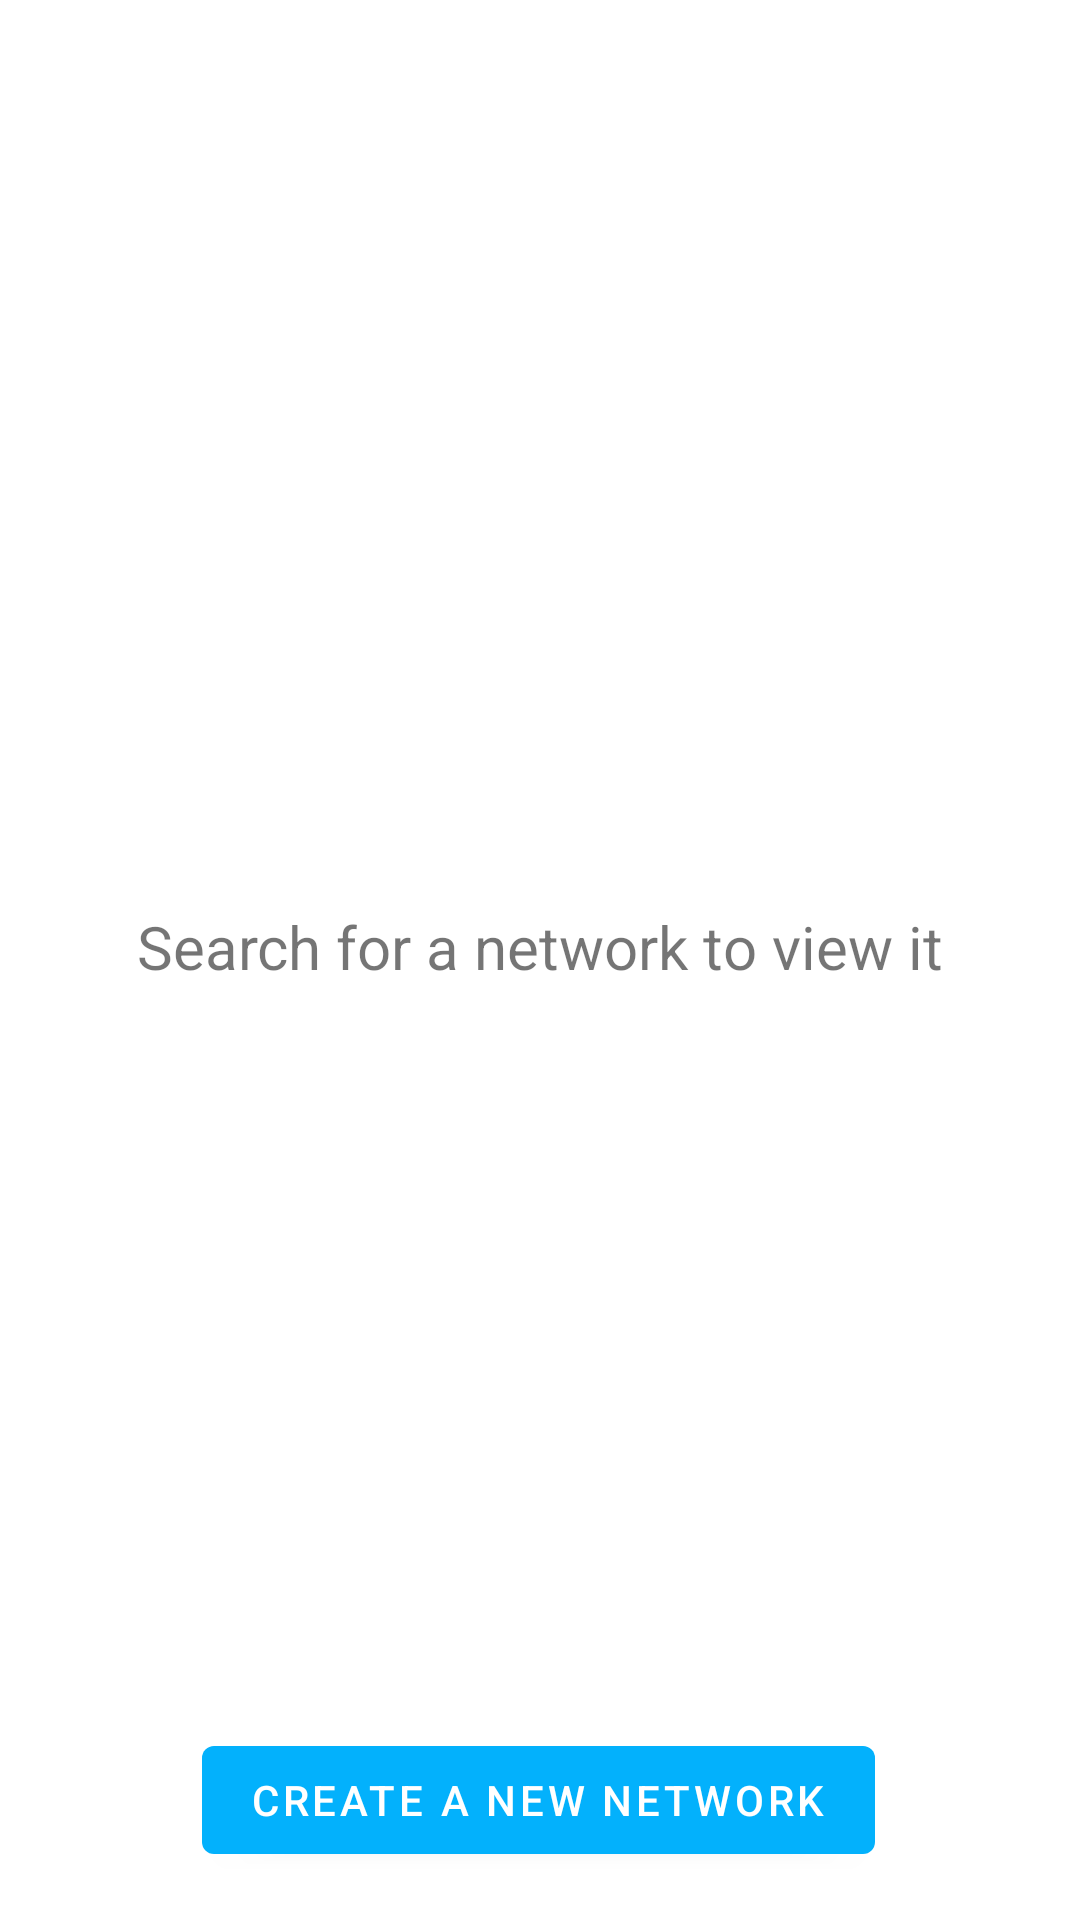

Here is an Android app screen rendered from its layout file. Give the layout XML and the strings, colors and styles it references.
<!-- AndroidManifest.xml: application theme Theme.WithoutNet -->
<!-- res/layout/fragment_networks.xml -->
<?xml version="1.0" encoding="utf-8"?>
<androidx.constraintlayout.widget.ConstraintLayout xmlns:android="http://schemas.android.com/apk/res/android"
    xmlns:app="http://schemas.android.com/apk/res-auto"
    xmlns:tools="http://schemas.android.com/tools"
    android:id="@+id/constraintLayout"
    android:layout_width="match_parent"
    android:layout_height="match_parent"
    tools:context=".fragments.NetworksFragment">

    <TextView
        android:id="@+id/networkSearchTextView"
        android:layout_width="wrap_content"
        android:layout_height="wrap_content"
        android:text="@string/search_for_a_network_to_view_it"
        android:textAlignment="center"
        android:textSize="20sp"
        app:layout_constraintBottom_toTopOf="@+id/createNetworkButton"
        app:layout_constraintEnd_toEndOf="parent"
        app:layout_constraintHorizontal_bias="0.496"
        app:layout_constraintStart_toStartOf="parent"
        app:layout_constraintTop_toTopOf="parent"
        app:layout_constraintVertical_bias="0.55" />

    <Button
        android:id="@+id/createNetworkButton"
        android:layout_width="wrap_content"
        android:layout_height="wrap_content"
        android:layout_marginTop="656dp"
        android:layout_marginBottom="16dp"
        android:text="@string/create_new_network"
        app:layout_constraintBottom_toBottomOf="parent
"
        app:layout_constraintEnd_toEndOf="parent"
        app:layout_constraintHorizontal_bias="0.497"
        app:layout_constraintStart_toStartOf="parent" />

    <androidx.recyclerview.widget.RecyclerView
        android:id="@+id/networksListRecyclerView"
        android:layout_width="match_parent"
        android:layout_height="0dp"
        android:layout_marginBottom="16dp"
        android:visibility="gone"
        app:layout_constraintBottom_toTopOf="@id/createNetworkButton"
        app:layout_constraintEnd_toEndOf="parent"
        app:layout_constraintHorizontal_bias="0.0"
        app:layout_constraintStart_toStartOf="parent"
        app:layout_constraintTop_toTopOf="parent" />
</androidx.constraintlayout.widget.ConstraintLayout>
<!-- resources referenced by this layout -->
<resources>
  <string name="create_new_network">Create a new network</string>
  <string name="search_for_a_network_to_view_it">Search for a network to view it</string>
  <style name="Theme.WithoutNet" parent="Theme.MaterialComponents.DayNight.DarkActionBar">
          
          <item name="colorPrimary">@color/wn_blue_3</item>
          <item name="colorPrimaryVariant">@color/wn_blue_3</item>
          <item name="colorOnPrimary">@color/white</item>
          
          <item name="colorSecondary">@color/teal_200</item>
          <item name="colorSecondaryVariant">@color/teal_700</item>
          <item name="colorOnSecondary">@color/black</item>
          
          <item name="android:statusBarColor" tools:targetApi="l">?attr/colorPrimaryVariant</item>
          
      </style>
  <color name="wn_blue_3">#03B1FC</color>
  <color name="white">#FFFFFFFF</color>
  <color name="teal_200">#FF03DAC5</color>
  <color name="teal_700">#FF018786</color>
  <color name="black">#FF000000</color>
</resources>
